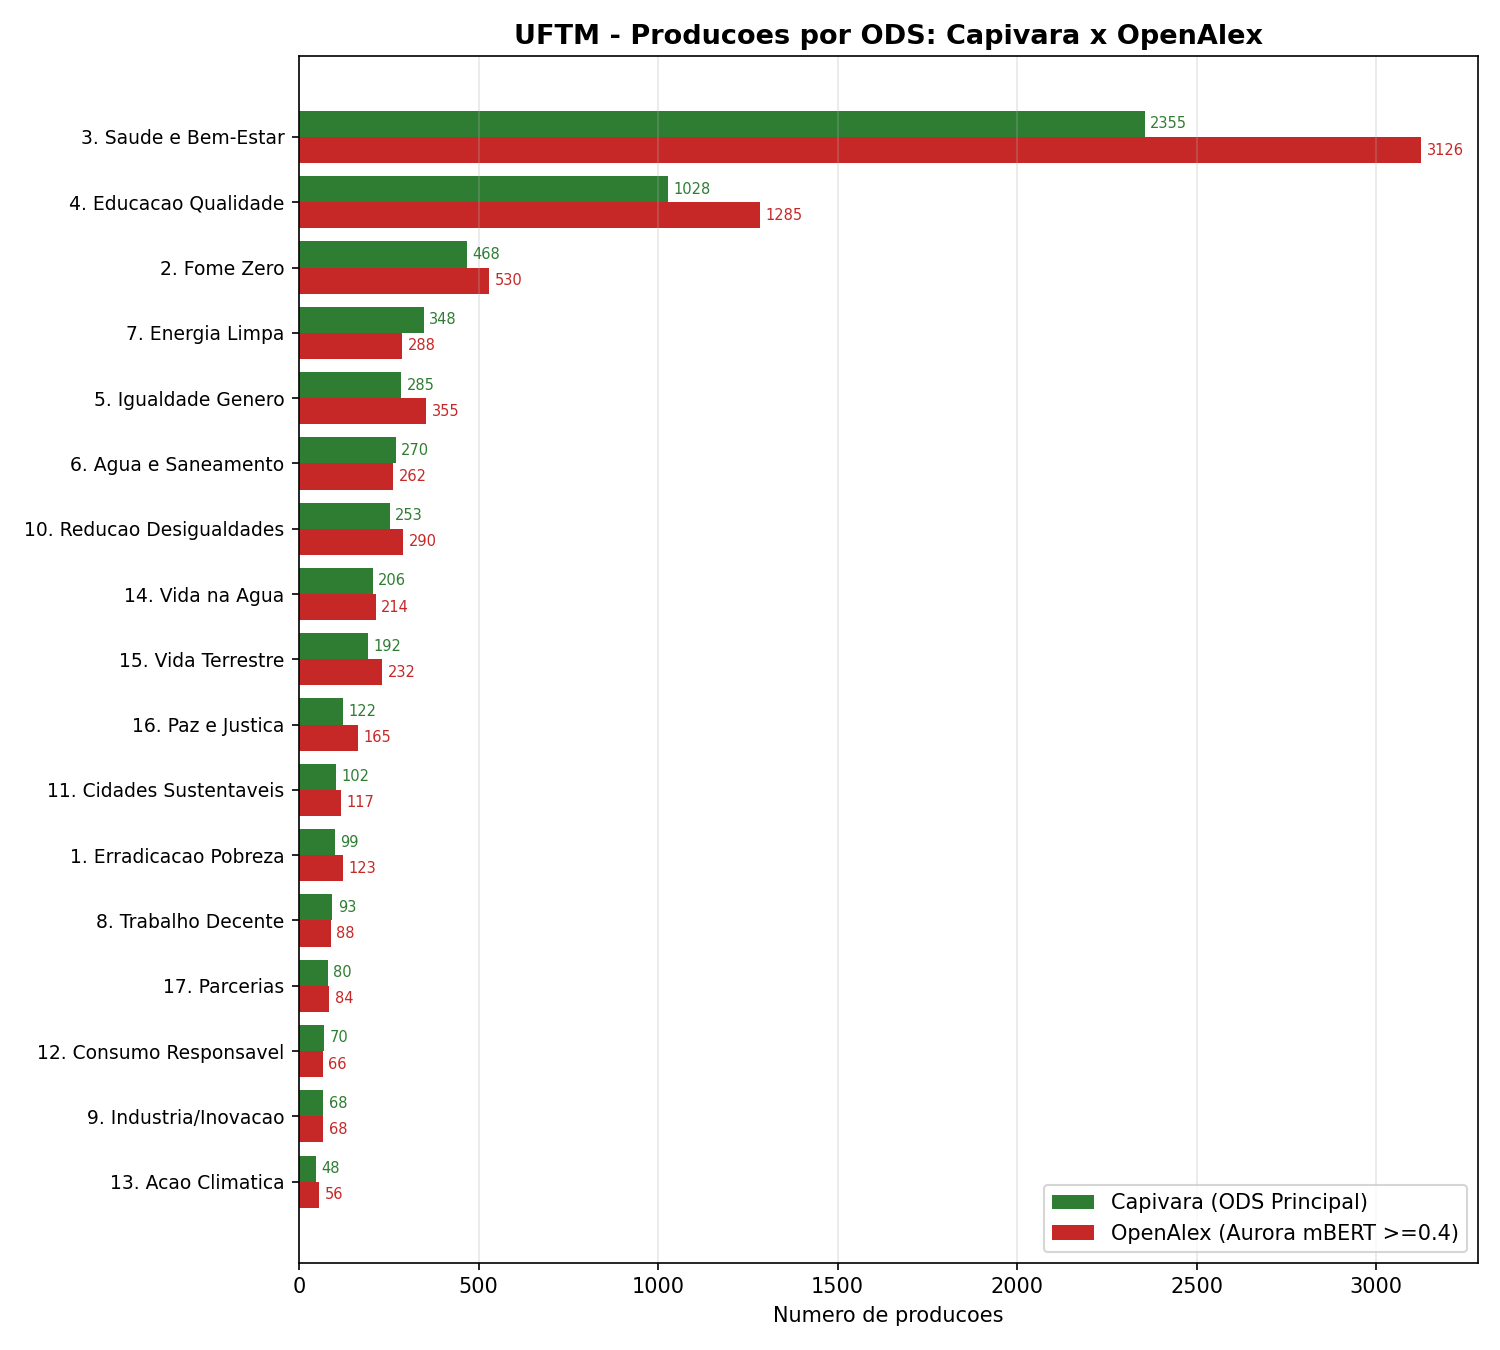

Data behind this chart, as committed beside it:
ODS, nome, capivara, openalex, delta, razao, cap_pct, oa_pct, delta_rank
1, Erradicacao Pobreza, 99, 123, 24, 1.24, 1.6, 1.7, -1
2, Fome Zero, 468, 530, 62, 1.13, 7.7, 7.2, 0
3, Saude e Bem-Estar, 2355, 3126, 771, 1.33, 38.7, 42.5, 0
4, Educacao Qualidade, 1028, 1285, 257, 1.25, 16.9, 17.5, 0
5, Igualdade Genero, 285, 355, 70, 1.25, 4.7, 4.8, -1
6, Agua e Saneamento, 270, 262, -8, 0.97, 4.4, 3.6, 1
7, Energia Limpa, 348, 288, -60, 0.83, 5.7, 3.9, 2
8, Trabalho Decente, 93, 88, -5, 0.95, 1.5, 1.2, 0
9, Industria/Inovacao, 68, 68, 0, 1.0, 1.1, 0.9, -1
10, Reducao Desigualdades, 253, 290, 37, 1.15, 4.2, 3.9, -2
11, Cidades Sustentaveis, 102, 117, 15, 1.15, 1.7, 1.6, 1
12, Consumo Responsavel, 70, 66, -4, 0.94, 1.1, 0.9, 1
13, Acao Climatica, 48, 56, 8, 1.17, 0.8, 0.8, 0
14, Vida na Agua, 206, 214, 8, 1.04, 3.4, 2.9, 1
15, Vida Terrestre, 192, 232, 40, 1.21, 3.2, 3.2, -1
16, Paz e Justica, 122, 165, 43, 1.35, 2.0, 2.2, 0
17, Parcerias, 80, 84, 4, 1.05, 1.3, 1.1, 0
